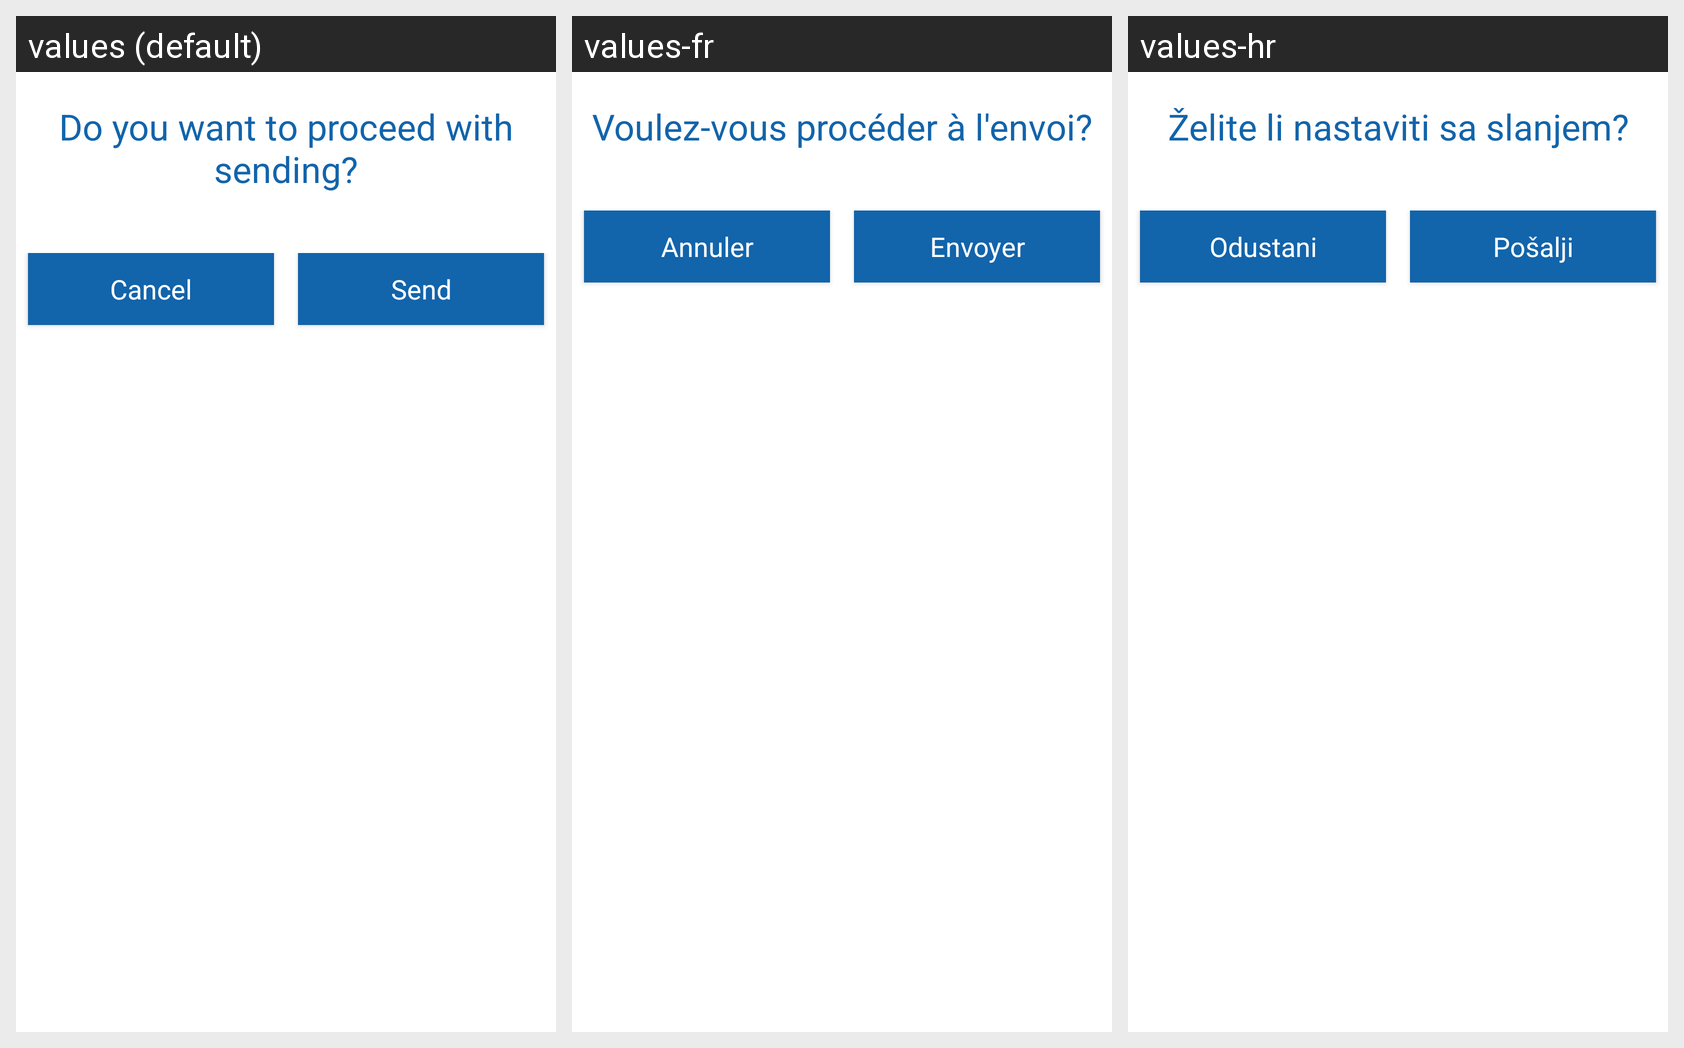

The same Android screen rendered under several of its app's locales, left to right. List the strings drawn on it with the default value and each locale's translation.
Android screen res/layout/send_dialog.xml rendered under 3 locales, left to right: values (default), values-fr, values-hr. Device: Nexus 5 (rendered at 1080×1920; each locale shown at half size, 540×960, under a caption strip naming it); theme AppTheme.
Strings drawn on this screen, with the default value and each locale's value (text and hints the layout hard-codes, and strings that could not be matched under every locale, appear in the picture but are not listed):

sending
  values: Do you want to proceed with sending?
  values-fr: Voulez-vous procéder à l'envoi?
  values-hr: Želite li nastaviti sa slanjem?

cancel
  values: Cancel
  values-fr: Annuler
  values-hr: Odustani

send
  values: Send
  values-fr: Envoyer
  values-hr: Pošalji
